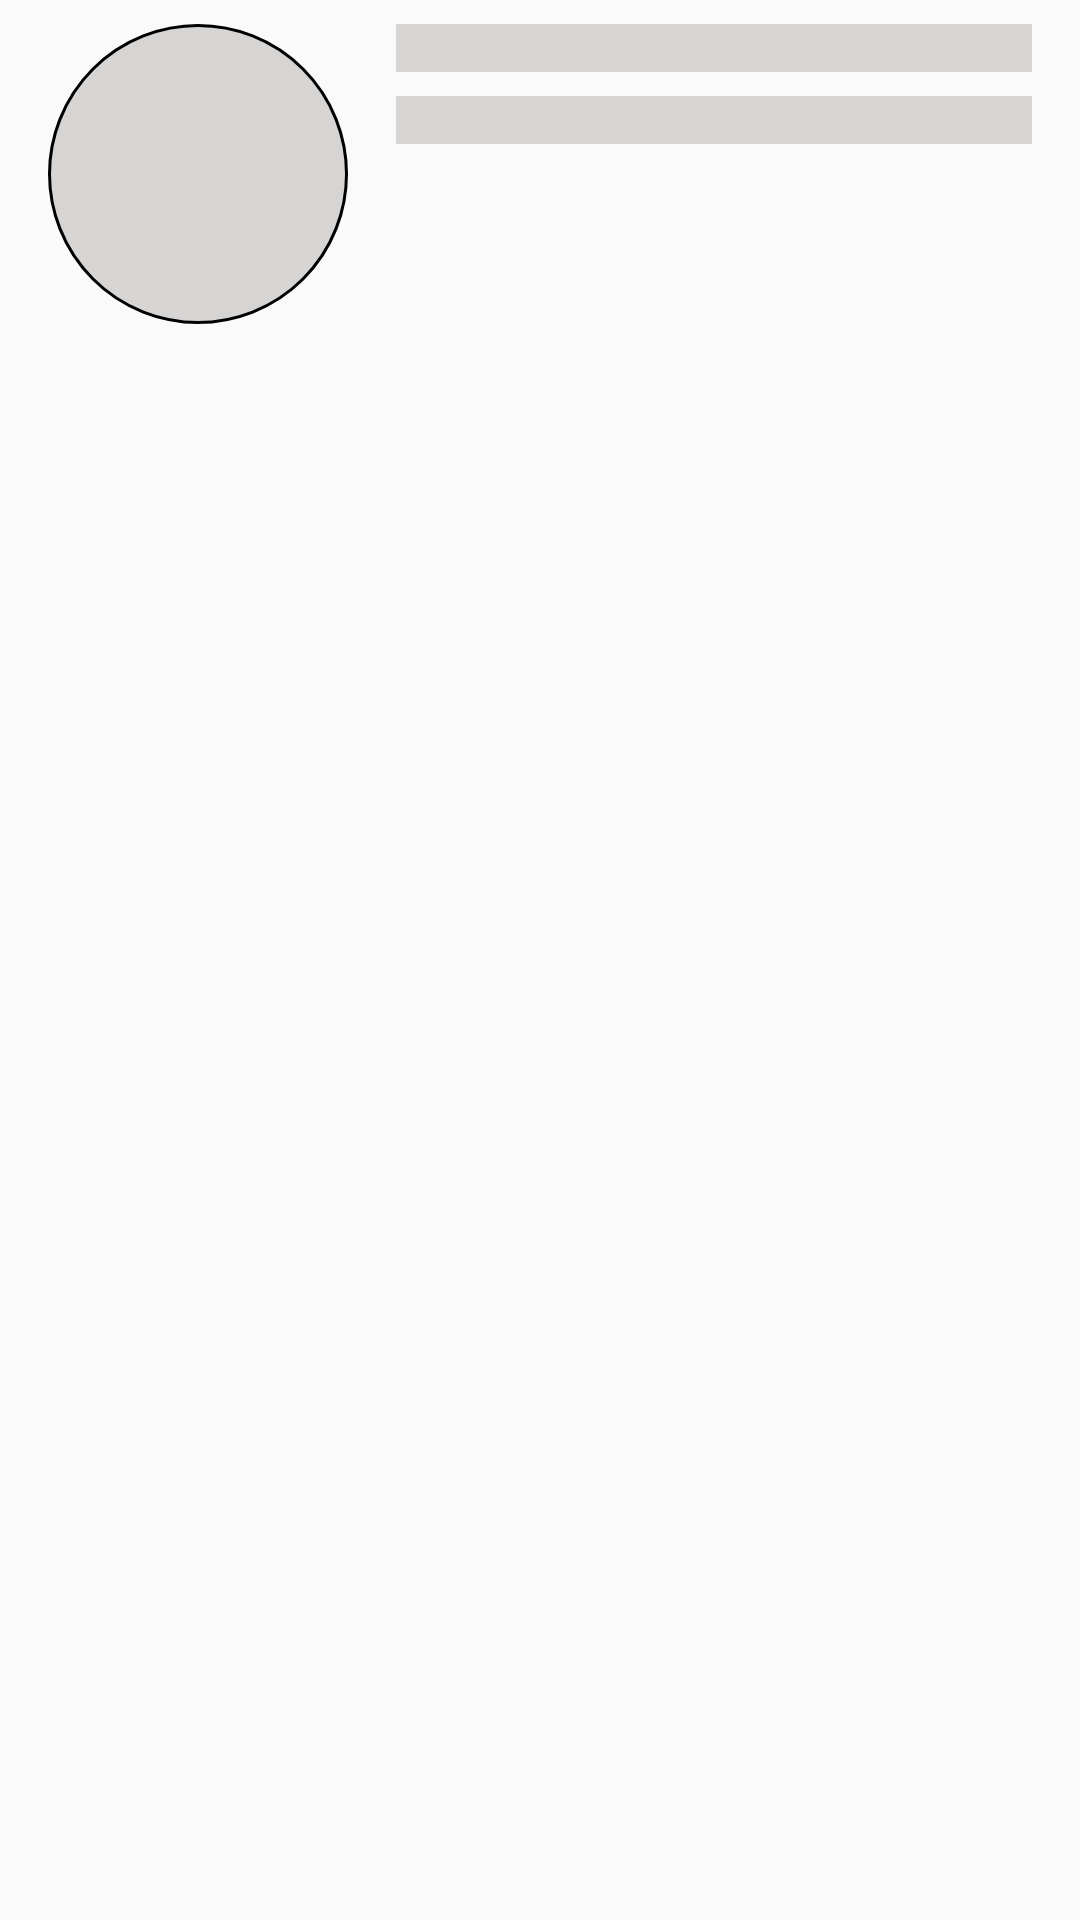

The Android layout XML behind this screen, and the referenced resources:
<!-- AndroidManifest.xml: application theme AppTheme -->
<!-- res/layout/state_followers_loading_item.xml -->
<?xml version="1.0" encoding="utf-8"?>
<RelativeLayout xmlns:android="http://schemas.android.com/apk/res/android"
    android:layout_width="match_parent"
    android:layout_height="wrap_content"
    android:paddingBottom="8dp"
    android:paddingLeft="16dp"
    android:paddingRight="16dp"
    android:paddingTop="8dp">

    <ImageView
        android:id="@+id/image_avatar"
        android:layout_width="100dp"
        android:layout_height="100dp"
        android:layout_alignParentLeft="true"
        android:layout_alignParentStart="true"
        android:layout_marginEnd="16dp"
        android:layout_marginRight="16dp"
        android:background="@drawable/background_image_left" />

    <View
        android:id="@+id/text_login"
        android:layout_width="match_parent"
        android:layout_height="16dp"
        android:layout_marginBottom="8dp"
        android:layout_toEndOf="@+id/image_avatar"
        android:layout_toRightOf="@id/image_avatar"
        android:background="@color/state_loadin_view" />

    <View
        android:id="@+id/text_url"
        android:layout_width="match_parent"
        android:layout_height="16dp"
        android:layout_below="@+id/text_login"
        android:layout_toEndOf="@+id/image_avatar"
        android:layout_toRightOf="@+id/image_avatar"
        android:background="@color/state_loadin_view" />

</RelativeLayout>
<!-- resources referenced by this layout -->
<resources>
  <color name="state_loadin_view">#d7d4d4</color>
  <!-- drawable background_image_left (drawable) -->
  <?xml version="1.0" encoding="utf-8"?>
  <shape xmlns:android="http://schemas.android.com/apk/res/android"
      android:shape="rectangle">
      <corners android:radius="50dp" />
      <solid android:color="@color/state_loadin_view" />
      <stroke
          android:width="1dp"
          android:color="#000" />
  </shape>
  <style name="AppTheme" parent="Theme.AppCompat.Light.NoActionBar">
          
          <item name="colorPrimary">@color/colorPrimary</item>
          <item name="colorPrimaryDark">@color/colorPrimaryDark</item>
          <item name="colorAccent">@color/colorAccent</item>
      </style>
  <color name="colorPrimary">#3F51B5</color>
  <color name="colorPrimaryDark">#303F9F</color>
  <color name="colorAccent">#FF4081</color>
</resources>
